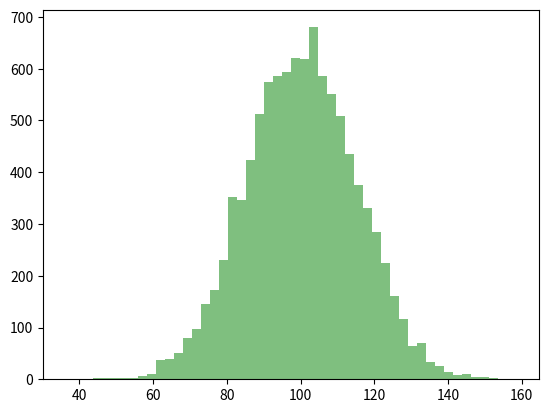

Write the Python code that produced this figure. (Note: this script raises an exception after producing the figure.)
import numpy as np
import matplotlib as mlab
import matplotlib.pyplot as plt

mu = 100
sigma = 15
x = mu + sigma * np.random.randn(10000)

num_bins = 50
n, bins, patches = plt.hist(x, num_bins, facecolor='green', alpha=0.5)

# Line Best-Fit
y = mlab.normpdf(bins, mu, sigma)

plt.plot(bins, y, 'r--')
plt.xlabel('Smarts')
plt.ylabel('Probability')
plt.title(r'Histogram of IQ: $\mu=100$, $\sigma=15$')

plt.subplots_adjust(left=0.15)
plt.show()